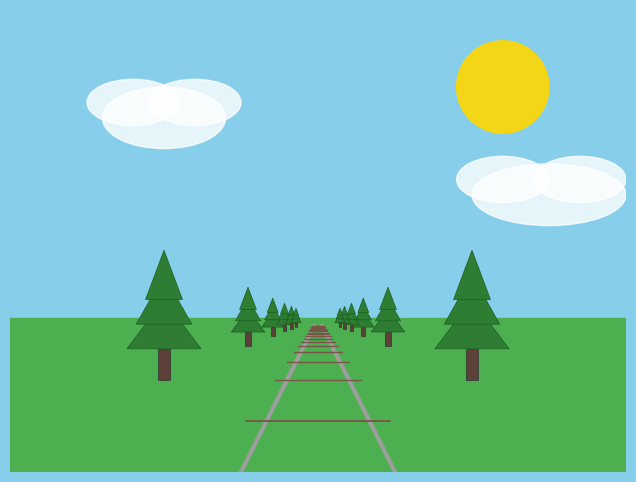

The script that saved this image:
import matplotlib.pyplot as plt
import matplotlib.patches as patches
import numpy as np

def project(x, y, z, f=2.0):
    """
    3D to 2D Perspective Projection function.
    Calculates where a 3D coordinate (x, y, z) should appear on a flat 2D screen.
    'f' acts as the Focal Length (field of view/zoom scale) of the virtual camera.
    """
    if z <= 0.1: return None, None  # Hide objects that clip behind the camera
    factor = f / z                  # Inverse scaling. Farther objects (high z) shrink.
    return x * factor, y * factor

def create_quad(ax, x, y, z, w, h, color, f=2.0):
    """
    Creates a 2D Matplotlib polygon shape representing a 3D rectangle in perspective.
    It takes the center coordinates and maps out four corners, projecting them to 2D.
    """
    points = [
        project(x - w/2, y, z, f), project(x + w/2, y, z, f),
        project(x + w/2, y + h, z, f), project(x - w/2, y + h, z, f)
    ]
    if any(p[0] is None for p in points): return None
    poly = patches.Polygon(points, closed=True, color=color, ec='#333', lw=0.5)
    ax.add_patch(poly)
    return poly

def main():
    fig, ax = plt.subplots(figsize=(10, 6))
    fig.patch.set_facecolor('#87CEEB') # Outer background matches sky
    ax.set_xlim(-2, 2); ax.set_ylim(-1, 2); ax.set_aspect('equal')
    ax.axis('off')
    
    # Sky and Ground with vibrant colors
    ax.set_facecolor('#87CEEB') # Sky Blue
    ax.fill_between([-3, 3], -2, 0, color='#4CAF50') # Lush Green Ground
    
    # Sun & Clouds (Static Scenery)
    ax.add_patch(patches.Circle((1.2, 1.5), 0.3, color='#FFD700', alpha=0.9)) # Sun
    cloud_data = [(-1, 1.3, 0.4, 0.2), (-0.8, 1.4, 0.3, 0.15), (-1.2, 1.4, 0.3, 0.15),
                  (1.5, 0.8, 0.5, 0.2), (1.2, 0.9, 0.3, 0.15), (1.7, 0.9, 0.3, 0.15)]
    for cx, cy, rx, ry in cloud_data:
        ax.add_patch(patches.Ellipse((cx, cy), rx*2, ry*2, color='white', alpha=0.8))

    # Tracks (Two parallel lines extending into the Z-axis)
    # The focal length defines how sharply the tracks converge into the distance
    focal_length = 2.0
    rail_z = np.linspace(1, 40, 50)
    for dx in [-0.5, 0.5]:
        pts = [project(dx, -1, z, focal_length) for z in rail_z]
        valid_pts = [p for p in pts if p[0] is not None]
        if valid_pts:
            xs, ys = zip(*valid_pts)
            ax.plot(xs, ys, color='#9E9E9E', linewidth=3, solid_capstyle='round')

    # Sleepers (Crossbeams)
    for z in range(1, 40, 2):
        p1 = project(-0.7, -1, z, focal_length)
        p2 = project( 0.7, -1, z, focal_length)
        if p1[0] and p2[0]:
            lw = max(1, 4 / z) # Thicker sleepers up close
            ax.plot([p1[0], p2[0]], [p1[1], p2[1]], color='#795548', linewidth=lw, solid_capstyle='round')

    # Pine Trees (Layered triangles)
    for z in range(5, 40, 6):
        for x in [-2.5, 2.5]:
            # Trunk
            create_quad(ax, x, -1, z, 0.2, 0.5, '#5D4037', f=focal_length)
            
            # 3 layers of leaves for a nicer pine tree look
            for y_off, w_mult in [(0, 1.2), (0.4, 0.9), (0.8, 0.6)]:
                p_left = project(x - 0.5*w_mult, -0.5 + y_off, z, focal_length)
                p_right = project(x + 0.5*w_mult, -0.5 + y_off, z, focal_length)
                p_top = project(x, -0.5 + y_off + 0.8, z, focal_length)
                if all(p[0] is not None for p in [p_left, p_right, p_top]):
                    leaves = patches.Polygon([p_left, p_right, p_top], color='#2E7D32', ec='#1B5E20', lw=0.5)
                    ax.add_patch(leaves)

    # Save the plot
    output_file = 'railway_track.png'
    # Use bbox_inches='tight' with no empty borders and set background to matched facecolor
    plt.savefig(output_file, facecolor=fig.get_facecolor(), bbox_inches='tight', pad_inches=0.1)
    print(f"Visualization saved to {output_file}")
    
if __name__ == "__main__":
    main()
